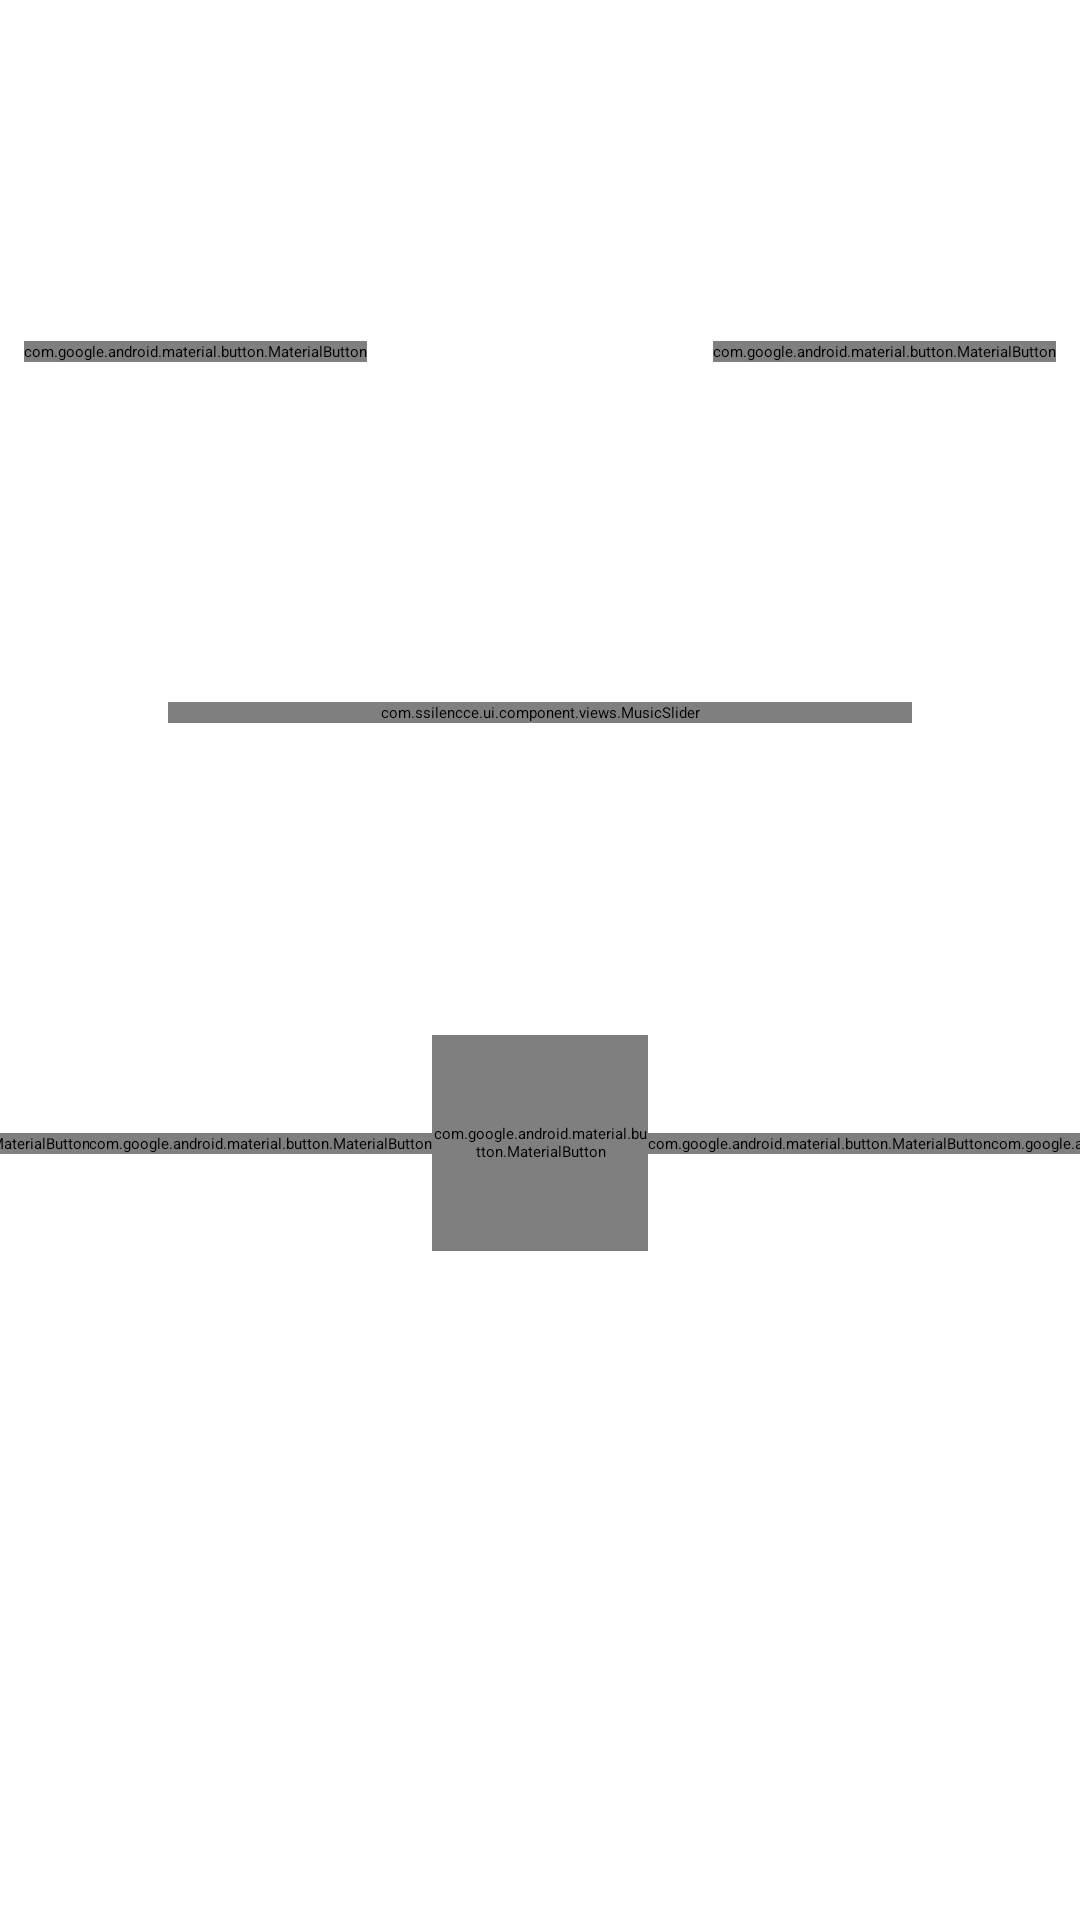

Layout XML and referenced resources for this Android screen:
<!-- AndroidManifest.xml: application theme Theme.Ssilencce.FollowSystem -->
<!-- res/layout/fragment_gradient_player_playback_controls.xml -->
<?xml version="1.0" encoding="utf-8"?>
<androidx.constraintlayout.widget.ConstraintLayout
    xmlns:android="http://schemas.android.com/apk/res/android"
    xmlns:app="http://schemas.android.com/apk/res-auto"
    xmlns:tools="http://schemas.android.com/tools"
    android:layout_width="match_parent"
    android:layout_height="match_parent"
    android:layout_gravity="bottom">

    <androidx.constraintlayout.widget.ConstraintLayout
        android:id="@+id/titleContainer"
        android:layout_width="0dp"
        android:layout_height="wrap_content"
        android:paddingVertical="8dp"
        android:layout_marginStart="8dp"
        android:layout_marginEnd="8dp"
        android:layoutDirection="locale"
        app:layout_constraintBottom_toTopOf="@+id/progressSlider"
        app:layout_constraintStart_toStartOf="parent"
        app:layout_constraintEnd_toEndOf="parent"
        app:layout_constraintTop_toTopOf="parent">

        <androidx.constraintlayout.widget.Guideline
            android:id="@+id/titlesGuideline"
            android:layout_width="wrap_content"
            android:layout_height="wrap_content"
            android:orientation="horizontal"
            app:layout_constraintGuide_percent="0.5" />

        <com.google.android.material.textview.MaterialTextView
            android:id="@+id/title"
            android:layout_width="0dp"
            android:layout_height="wrap_content"
            android:gravity="center"
            android:freezesText="true"
            android:singleLine="true"
            android:ellipsize="end"
            android:textAppearance="?textAppearanceHeadline6"
            android:textStyle="bold"
            app:layout_constraintBottom_toTopOf="@+id/titlesGuideline"
            app:layout_constraintStart_toEndOf="@+id/favorite"
            app:layout_constraintEnd_toStartOf="@+id/menu"
            tools:text="@tools:sample/lorem" />

        <com.google.android.material.textview.MaterialTextView
            android:id="@+id/text"
            android:layout_width="0dp"
            android:layout_height="wrap_content"
            android:paddingTop="6dp"
            android:gravity="center"
            android:freezesText="true"
            android:singleLine="true"
            android:ellipsize="end"
            app:layout_constraintTop_toBottomOf="@+id/titlesGuideline"
            app:layout_constraintStart_toEndOf="@+id/favorite"
            app:layout_constraintEnd_toStartOf="@+id/menu"
            tools:text="@tools:sample/lorem" />

        <com.google.android.material.button.MaterialButton
            android:id="@+id/favorite"
            style="@style/PlayerIconButton"
            android:layout_width="wrap_content"
            android:layout_height="wrap_content"
            app:icon="@drawable/ic_favorite_outline_24dp"
            app:layout_constraintTop_toTopOf="parent"
            app:layout_constraintBottom_toBottomOf="parent"
            app:layout_constraintStart_toStartOf="parent" />

        <com.google.android.material.button.MaterialButton
            android:id="@+id/menu"
            style="@style/PlayerIconButton"
            android:layout_width="wrap_content"
            android:layout_height="wrap_content"
            app:icon="@drawable/ic_more_vert_24dp"
            app:layout_constraintTop_toTopOf="parent"
            app:layout_constraintBottom_toBottomOf="parent"
            app:layout_constraintEnd_toEndOf="parent" />

    </androidx.constraintlayout.widget.ConstraintLayout>

    <androidx.constraintlayout.widget.Guideline
        android:id="@+id/progressGuideline"
        android:layout_width="wrap_content"
        android:layout_height="wrap_content"
        android:orientation="vertical"
        app:layout_constraintGuide_begin="@dimen/list_pref_guideline_begin"/>

    <androidx.constraintlayout.widget.Guideline
        android:id="@+id/durationGuideline"
        android:layout_width="wrap_content"
        android:layout_height="wrap_content"
        android:orientation="vertical"
        app:layout_constraintGuide_end="@dimen/list_pref_guideline_begin"/>

    <com.ssilencce.ui.component.views.MusicSlider
        android:id="@+id/progressSlider"
        android:layout_width="0dp"
        android:layout_height="wrap_content"
        app:layout_constraintTop_toBottomOf="@+id/titleContainer"
        app:layout_constraintBottom_toTopOf="@+id/playPauseButton"
        app:layout_constraintStart_toEndOf="@+id/progressGuideline"
        app:layout_constraintEnd_toStartOf="@+id/durationGuideline"
        tools:progress="50" />

    <com.google.android.material.textview.MaterialTextView
        android:id="@+id/songCurrentProgress"
        android:layout_height="wrap_content"
        android:layout_width="wrap_content"
        android:textAppearance="?textAppearanceBody2"
        app:layout_constraintTop_toTopOf="@+id/progressSlider"
        app:layout_constraintBottom_toBottomOf="@+id/progressSlider"
        app:layout_constraintEnd_toStartOf="@+id/progressGuideline"
        tools:text="0:01"/>

    <com.google.android.material.textview.MaterialTextView
        android:id="@+id/songTotalTime"
        android:layout_height="wrap_content"
        android:layout_width="wrap_content"
        android:textAppearance="?textAppearanceBody2"
        app:layout_constraintTop_toTopOf="@+id/progressSlider"
        app:layout_constraintBottom_toBottomOf="@+id/progressSlider"
        app:layout_constraintStart_toEndOf="@+id/durationGuideline"
        tools:text="3:00"/>

    <com.google.android.material.button.MaterialButton
        android:id="@+id/previousButton"
        style="@style/PlayerIconButton.Medium"
        android:layout_width="wrap_content"
        android:layout_height="wrap_content"
        app:icon="@drawable/ic_previous_24dp"
        app:layout_constraintTop_toTopOf="@+id/playPauseButton"
        app:layout_constraintBottom_toBottomOf="@+id/playPauseButton"
        app:layout_constraintStart_toEndOf="@+id/repeatButton"
        app:layout_constraintEnd_toStartOf="@+id/playPauseButton"
        tools:ignore="MissingPrefix"/>

    <com.google.android.material.button.MaterialButton
        android:id="@+id/nextButton"
        style="@style/PlayerIconButton.Medium"
        android:layout_width="wrap_content"
        android:layout_height="wrap_content"
        app:icon="@drawable/ic_next_24dp"
        app:layout_constraintTop_toTopOf="@+id/playPauseButton"
        app:layout_constraintBottom_toBottomOf="@+id/playPauseButton"
        app:layout_constraintStart_toEndOf="@+id/playPauseButton"
        app:layout_constraintEnd_toStartOf="@+id/shuffleButton"
        tools:ignore="MissingPrefix"/>

    <com.google.android.material.button.MaterialButton
        android:id="@+id/repeatButton"
        style="@style/PlayerIconButton"
        android:layout_width="wrap_content"
        android:layout_height="wrap_content"
        app:icon="@drawable/ic_repeat_24dp"
        app:layout_constraintTop_toTopOf="@+id/playPauseButton"
        app:layout_constraintBottom_toBottomOf="@+id/playPauseButton"
        app:layout_constraintStart_toStartOf="parent"
        app:layout_constraintEnd_toStartOf="@+id/previousButton"/>

    <com.google.android.material.button.MaterialButton
        android:id="@+id/shuffleButton"
        style="@style/PlayerIconButton"
        android:layout_width="wrap_content"
        android:layout_height="wrap_content"
        app:icon="@drawable/ic_shuffle_24dp"
        app:layout_constraintTop_toTopOf="@+id/playPauseButton"
        app:layout_constraintBottom_toBottomOf="@+id/playPauseButton"
        app:layout_constraintStart_toEndOf="@+id/nextButton"
        app:layout_constraintEnd_toEndOf="parent"
        tools:ignore="MissingPrefix"/>

    <com.google.android.material.button.MaterialButton
        android:id="@+id/playPauseButton"
        style="@style/PlayerIconButton.Large"
        android:layout_width="72dp"
        android:layout_height="72dp"
        android:layout_marginVertical="8dp"
        app:icon="@drawable/ic_play_24dp"
        app:layout_constraintHorizontal_bias="0.5"
        app:layout_constraintTop_toBottomOf="@+id/progressSlider"
        app:layout_constraintBottom_toTopOf="@+id/songInfoContainer"
        app:layout_constraintStart_toEndOf="@+id/previousButton"
        app:layout_constraintEnd_toStartOf="@+id/nextButton"/>

    
    <FrameLayout
        android:id="@+id/songInfoContainer"
        android:layout_width="match_parent"
        android:layout_height="wrap_content"
        app:layout_constrainedWidth="true"
        app:layout_constraintTop_toBottomOf="@+id/playPauseButton"
        app:layout_constraintBottom_toBottomOf="parent"
        app:layout_constraintStart_toStartOf="parent"
        app:layout_constraintEnd_toEndOf="parent">

        <com.google.android.material.textview.MaterialTextView
            android:id="@+id/songInfo"
            android:layout_height="wrap_content"
            android:layout_width="wrap_content"
            android:layout_gravity="center"
            android:paddingVertical="8dp"
            android:paddingHorizontal="16dp"
            android:gravity="center"
            android:freezesText="true"
            android:singleLine="true"
            android:ellipsize="end"
            android:textAppearance="?textAppearanceBody2"
            tools:text="@tools:sample/lorem" />

    </FrameLayout>

</androidx.constraintlayout.widget.ConstraintLayout>
<!-- resources referenced by this layout -->
<resources>
  <dimen name="list_pref_guideline_begin">56dp</dimen>
  <style name="PlayerIconButton" parent="Widget.Material3Expressive.Button.IconButton.Standard">
          <item name="iconGravity">textStart</item>
          <item name="iconTint">?colorOnSurface</item>
          <item name="rippleColor">?colorControlHighlight</item>
      </style>
  <style name="PlayerIconButton.Large">
          <item name="iconSize">64dp</item>
      </style>
  <style name="PlayerIconButton.Medium">
          <item name="iconSize">32dp</item>
      </style>
  <style name="Theme.Ssilencce.FollowSystem" parent="Base.Theme.Ssilencce.Adaptive" />
  <color name="md_theme_primary">#4D5C92</color>
  <color name="md_theme_onPrimary">#FFFFFF</color>
  <color name="md_theme_primaryContainer">#DCE1FF</color>
  <color name="md_theme_onPrimaryContainer">#04164B</color>
  <color name="md_theme_secondary">#595D72</color>
  <color name="md_theme_onSecondary">#FFFFFF</color>
  <color name="md_theme_secondaryContainer">#DEE1F9</color>
  <color name="md_theme_onSecondaryContainer">#161B2C</color>
  <color name="md_theme_tertiary">#75546F</color>
  <color name="md_theme_onTertiary">#FFFFFF</color>
  <color name="md_theme_tertiaryContainer">#FFD7F5</color>
  <color name="md_theme_onTertiaryContainer">#2C122A</color>
  <color name="md_theme_error">#BA1A1A</color>
  <color name="md_theme_onError">#FFFFFF</color>
  <color name="md_theme_errorContainer">#FFDAD6</color>
  <color name="md_theme_onErrorContainer">#410002</color>
  <color name="md_theme_background">#FAF8FF</color>
  <color name="md_theme_onBackground">#1A1B21</color>
  <color name="md_theme_surface">#FAF8FF</color>
  <color name="md_theme_onSurface">#1A1B21</color>
  <color name="md_theme_surfaceVariant">#E2E1EC</color>
  <color name="md_theme_onSurfaceVariant">#45464F</color>
  <color name="md_theme_outline">#767680</color>
  <color name="md_theme_outlineVariant">#C6C5D0</color>
  <color name="md_theme_inverseSurface">#2F3036</color>
  <color name="md_theme_inverseOnSurface">#F1F0F7</color>
  <color name="md_theme_inversePrimary">#B6C4FF</color>
  <color name="md_theme_primaryFixed">#DCE1FF</color>
  <color name="md_theme_onPrimaryFixed">#04164B</color>
  <color name="md_theme_primaryFixedDim">#B6C4FF</color>
  <color name="md_theme_onPrimaryFixedVariant">#354479</color>
  <color name="md_theme_secondaryFixed">#DEE1F9</color>
  <color name="md_theme_onSecondaryFixed">#161B2C</color>
  <color name="md_theme_secondaryFixedDim">#C2C5DD</color>
  <color name="md_theme_onSecondaryFixedVariant">#424659</color>
  <color name="md_theme_tertiaryFixed">#FFD7F5</color>
  <color name="md_theme_onTertiaryFixed">#2C122A</color>
  <color name="md_theme_tertiaryFixedDim">#E3BADA</color>
  <color name="md_theme_onTertiaryFixedVariant">#5B3D57</color>
  <color name="md_theme_surfaceDim">#DAD9E0</color>
  <color name="md_theme_surfaceBright">#FAF8FF</color>
  <color name="md_theme_surfaceContainerLowest">#FFFFFF</color>
  <color name="md_theme_surfaceContainerLow">#F4F3FA</color>
  <color name="md_theme_surfaceContainer">#EFEDF4</color>
  <color name="md_theme_surfaceContainerHigh">#E9E7EF</color>
  <color name="md_theme_surfaceContainerHighest">#E3E1E9</color>
  <style name="MaterialPopupMenuStyle" parent="Widget.Material3.PopupMenu">
          <item name="android:popupBackground">@drawable/popupmenu_background</item>
      </style>
  <style name="Widget.Ssilencce.Expressive.Button" parent="Widget.Material3Expressive.Button">
          <item name="iconGravity">textStart</item>
      </style>
  <style name="Widget.Ssilencce.Expressive.Button.Tonal" parent="Widget.Material3Expressive.Button.TonalButton">
          <item name="iconGravity">textStart</item>
      </style>
  <dimen name="m3_dialog_corner_size">28dp</dimen>
  <style name="ModalBottomSheetStyle" parent="Widget.Material3.BottomSheet.Modal">
          <item name="backgroundTint">?colorSurfaceContainer</item>
          <item name="shapeAppearance">?shapeAppearanceCornerLarge</item>
      </style>
</resources>
